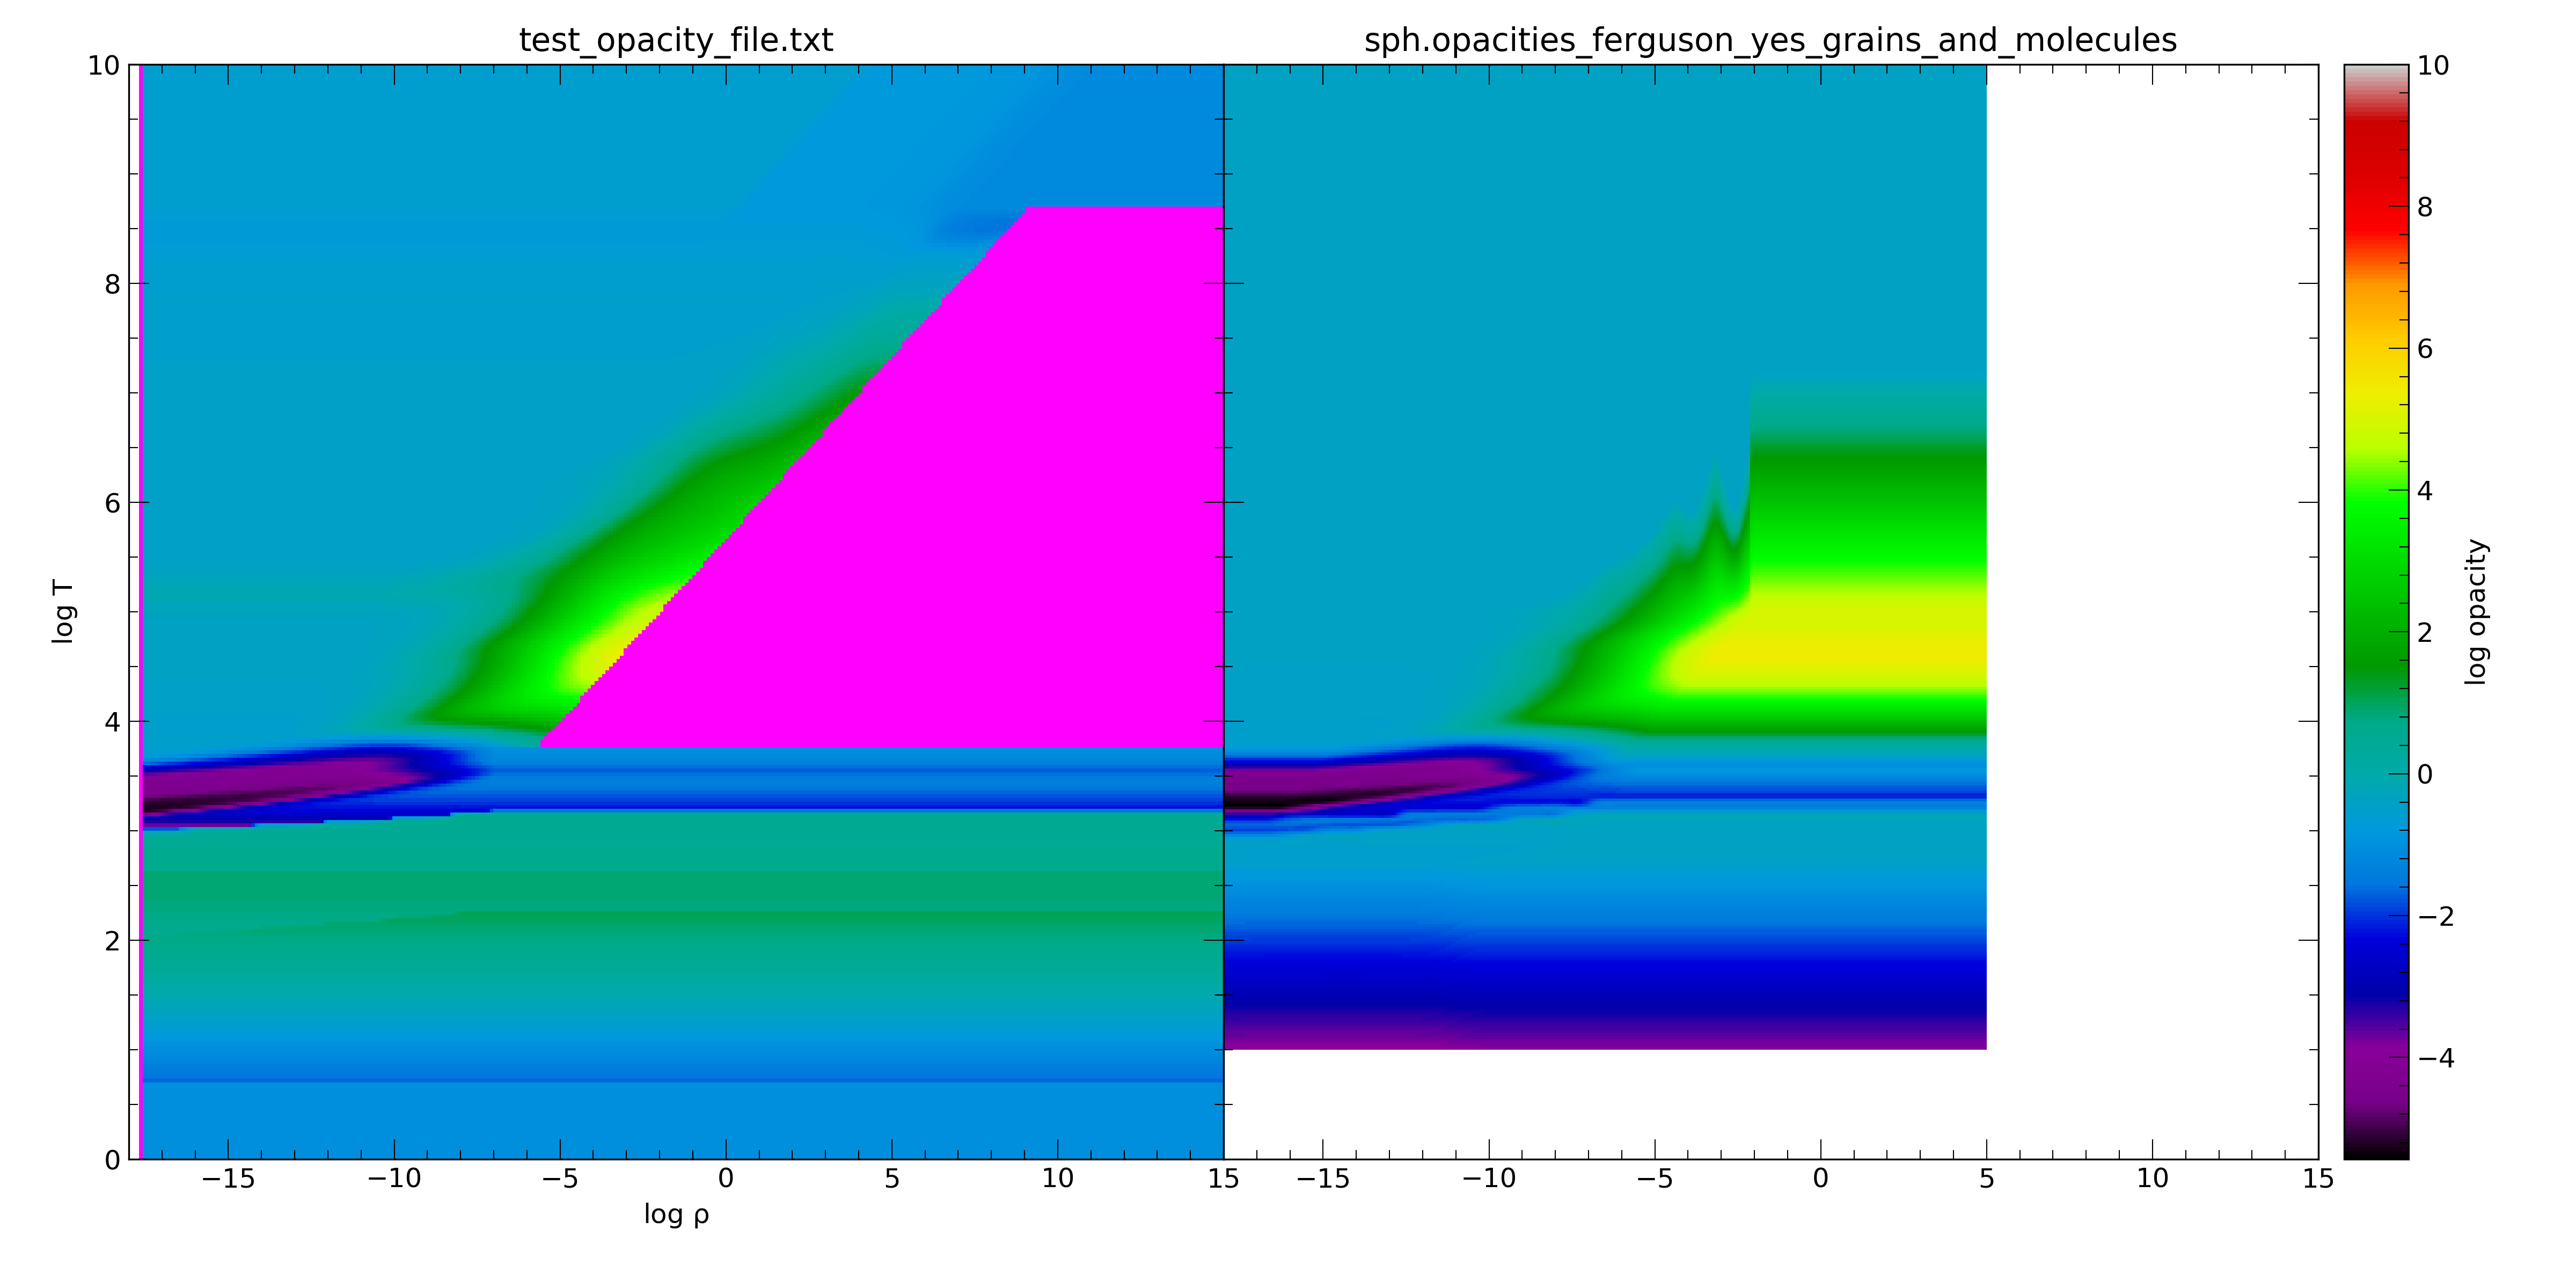

Recreate this plot in Python.
import numpy as np
import matplotlib.pyplot as plt
from mpl_toolkits.axes_grid1 import make_axes_locatable

plt.style.use('supermongo')

def find_nearest(array, value):
    array = np.asarray(array)
    idx = (np.abs(array - value)).argmin()
    return idx

file1 = "test_opacity_file.txt"
file2 = "sph.opacities_ferguson_yes_grains_and_molecules"

rho1 = np.loadtxt(file1,max_rows=1)
data1 = np.loadtxt(file1,skiprows=1)
T1 = data1[:,0]

grid = np.loadtxt(file2,skiprows=2,max_rows=1)
grid = grid.astype(int)
d = np.loadtxt(file2,skiprows=3,max_rows=grid[0]*grid[1])

rho2 = np.unique(d[:,0])
T2 = np.unique(d[:,1])

data2 = np.zeros((grid[1],grid[0]))
for i in range(0,grid[0]):
    for j in range(0,grid[1]):
        drow = d[i*grid[1] + j]
        data2[j][i] = drow[2]
        
data2 = np.log10(data2)

vmin = min(np.amin(data1[np.isfinite(data1)]), np.amin(data2[np.isfinite(data2)]))
vmax = max(np.amax(data1[np.isfinite(data1)]), np.amax(data2[np.isfinite(data2)]))

#vmin = -5
#vmax = 10

Tmin = min(np.amin(T1),np.amin(T2))
Tmax = max(np.amax(T1),np.amax(T2))
rhomin = min(np.amin(rho1),np.amin(rho2))
rhomax = max(np.amax(rho1),np.amax(rho2))

extent1 = (np.amin(rho1),np.amax(rho1),np.amin(T1),np.amax(T1))
extent2 = (np.amin(rho2),np.amax(rho2),np.amin(T2),np.amax(T2))

my_cm = plt.cm.get_cmap('nipy_spectral')

my_cm.set_bad('magenta')

#wspace = 0.
#left = 0.05

nrows = 1
ncols = 2

fig, ax = plt.subplots(nrows=nrows,ncols=ncols,sharex=True,sharey=True,dpi=100,figsize=(16,8))
plt.subplots_adjust(left=0.05,right=0.9)
#plt.subplots_adjust(wspace=wspace,left=left,right=0.8,top=0.95,bottom=0.15)
im = []
im.append(ax[0].imshow(data1[:,1:],extent=extent1,vmin=vmin,vmax=vmax,cmap=my_cm,aspect='auto',origin='lower'))
im.append(ax[1].imshow(data2,extent=extent2,vmin=vmin,vmax=vmax,cmap=my_cm,aspect='auto',origin='lower'))

ax[0].set_xlim(rhomin,rhomax)
ax[0].set_ylim(Tmin,Tmax)

#ax[0].yaxis.set_tick_params(which='both',direction='in')

pos = ax[-1].get_position()
cax = fig.add_axes([pos.x1+0.01,pos.y0,0.025,(pos.y1-pos.y0)])
cb = fig.colorbar(im[-1], cax=cax, orientation='vertical')

cax.set_ylabel("log opacity")

ax[0].set_ylabel("log T")
ax[0].set_xlabel("log $\\rho$")
ax[0].set_title(file1)
ax[1].set_title(file2)

"""
#logTs = [ [2.69897,3.041393],
#          [2.995635,4.0],
#          [3.75,8.7] ]
#logRs = [ [-12.999999960000000,-0.25],
#          [-9.0969100130080562,-1.0],
#          [-8,1.] ]

logTs = [0.]*8
logrhos = [0.]*8

logTs[0] = 2.69897
logTs[1] = logTs[0]
logTs[2] = 3.041393
logTs[3] = logTs[2]

logTs[4] = 2.995635
logTs[5] = logTs[4]
logTs[6] = 4.0
logTs[7] = logTs[6]

logrhos[0] = -19.+1.e-8
logrhos[1] = -7.+1.e-8
logrhos[2] = -19.+1.e-8
logrhos[3] = -7.+1.e-8
logrhos[4] = -19.+1.e-8
logrhos[5] = -7.+1.e-8
logrhos[6] = -19.+1.e-8
logrhos[7] = -7.+1.e-8

color = 'r'

#ax.plot([logrhos[0],logrhos[1]],[logTs[0],logTs[1]],color=color)
#ax.plot([logrhos[0],logrhos[2]],[logTs[0],logTs[2]],color=color)
#ax.plot([logrhos[1],logrhos[3]],[logTs[1],logTs[2]],color=color)
#ax.plot([logrhos[2],logrhos[3]],[logTs[2],logTs[3]],color=color)
#ax.plot([logrhos[3],logrhos[5]],[logTs[3],logTs[5]],color=color)
#ax.plot([logrhos[4],logrhos[5]],[logTs[4],logTs[5]],color=color)
#ax.plot([logrhos[5],logrhos[7]],[logTs[5],logTs[7]],color=color)
#ax.plot([logrhos[6],logrhos[7]],[logTs[6],logTs[7]],color=color)
#ax.plot([logrhos[6],logrhos[4]],[logTs[6],logTs[4]],color=color)

#ax.plot([-14.75,0.1],[3.75,8.7],color=color)
#ax.plot([-5.75,-14.75],[3.75,3.75],color=color)
#ax.plot([-5.75,9.1],[3.75,8.7],color=color)
#ax.plot([0.1,9.1],[8.7,8.7],color=color)
"""


plt.savefig("check_sanity_rho.png",dpi=300)

plt.show()
